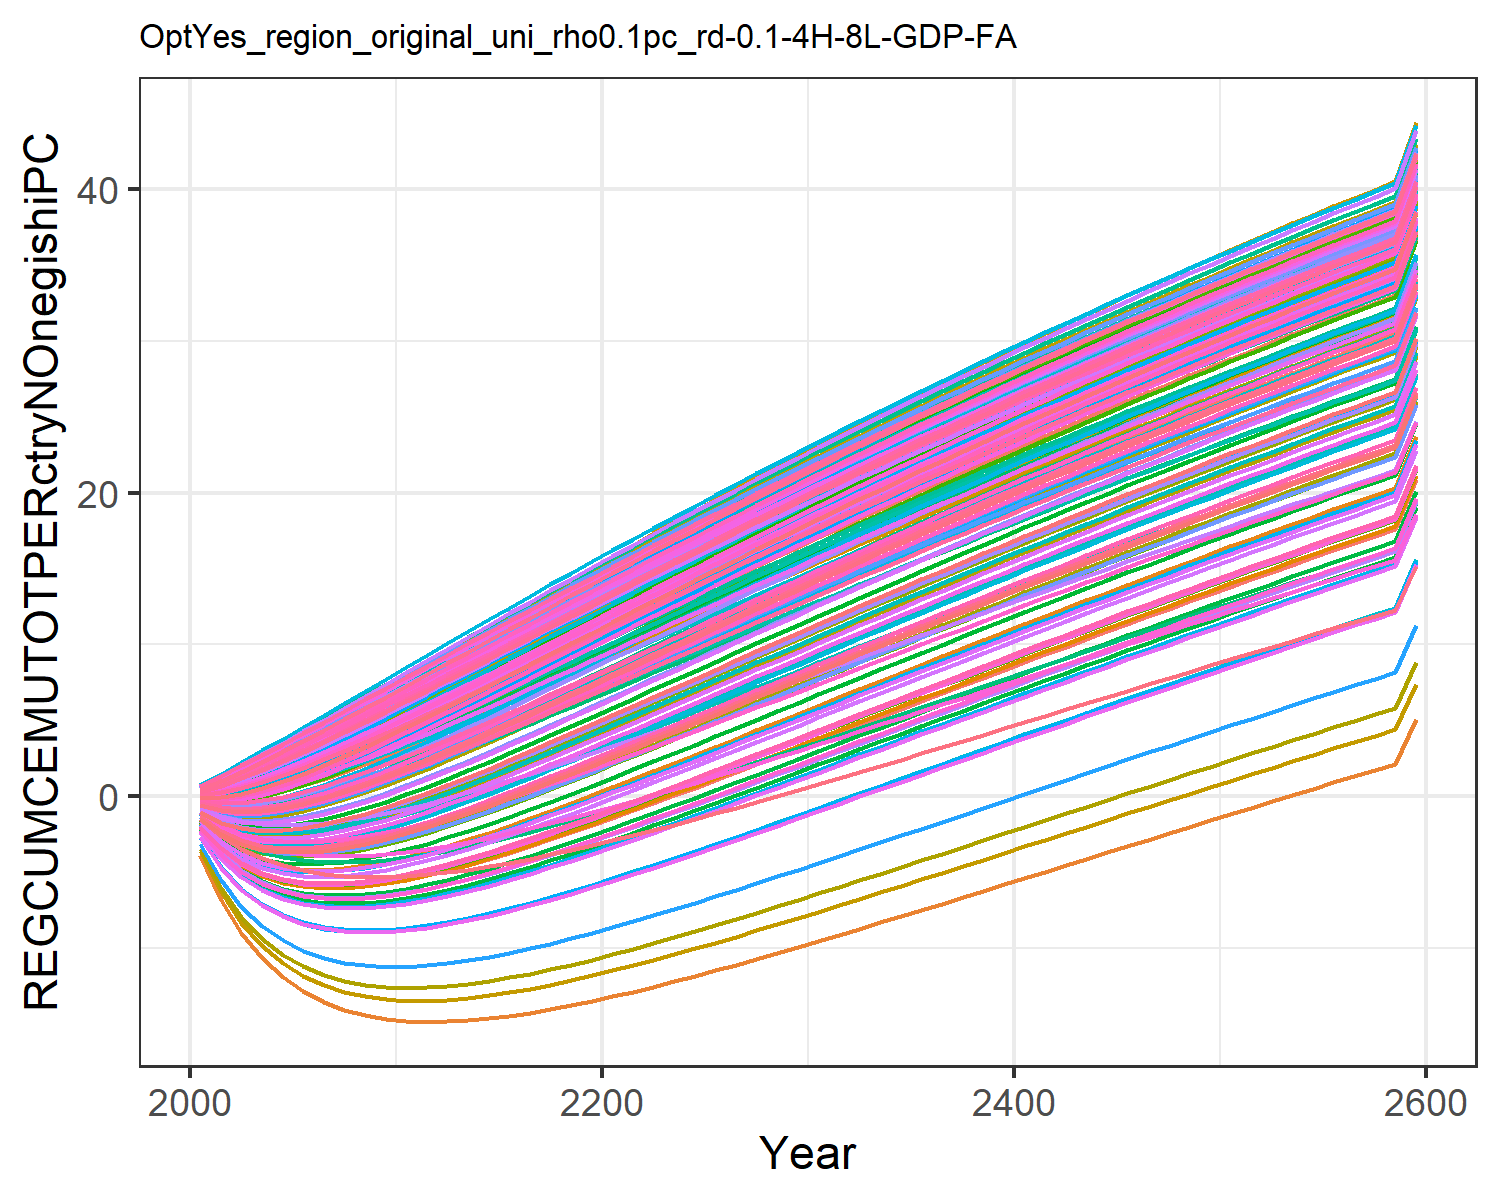

Values plotted in this chart, from the file beside it:
-1.8927983449656178, -0.6237056291404299, -0.04560242856733998, 0.5239057545132222, 0.2936834778693437, -0.20928471559883555, 0.6022118793093816, 0.6234176394646384, 0.10168237958624993, -3.8711406639901638, 0.6063095311513966, -1.7827421327198998, -2.073021025695289, -1.0233953453663824, 0.1793036335423146, 0.4090240248828664, 0.4238419089047091, -0.012768122942178328, 0.13792971749105953, -0.1104840848162949, -0.17869051210934828, 0.18316200428395235, 0.2471950601394507, 0.5465404302448403
-3.401, -0.9427, 0.03191, 1.113, 0.6926, -0.274, 1.234, 1.269, 0.3078, -6.806, 1.236, -3.037, -3.561, -1.783, 0.4533, 0.9008, 0.9314, 0.09378, 0.3761, -0.05045, -0.1751, 0.4893, 0.6068, 1.144
-4.44, -1.019, 0.2493, 1.746, 1.171, -0.175, 1.893, 1.943, 0.6326, -8.994, 1.896, -3.869, -4.582, -2.218, 0.8351, 1.451, 1.501, 0.3357, 0.7283, 0.1389, -0.03299, 0.888, 1.051, 1.807
-5.144, -0.925, 0.5669, 2.412, 1.706, 0.04167, 2.573, 2.638, 1.042, -10.65, 2.578, -4.401, -5.271, -2.422, 1.294, 2.043, 2.116, 0.6746, 1.162, 0.4233, 0.2109, 1.354, 1.556, 2.514
-5.596, -0.7003, 0.9596, 3.101, 2.283, 0.3469, 3.268, 3.347, 1.515, -11.89, 3.276, -4.703, -5.704, -2.454, 1.809, 2.667, 2.764, 1.086, 1.655, 0.78, 0.5324, 1.871, 2.107, 3.253
-5.858, -0.3794, 1.41, 3.808, 2.893, 0.7207, 3.973, 4.068, 2.036, -12.83, 3.985, -4.833, -5.947, -2.355, 2.368, 3.314, 3.435, 1.553, 2.195, 1.192, 0.9136, 2.426, 2.693, 4.013
-5.975, 0.01227, 1.907, 4.527, 3.527, 1.149, 4.686, 4.796, 2.595, -13.53, 4.704, -4.835, -6.047, -2.158, 2.96, 3.979, 4.126, 2.065, 2.771, 1.649, 1.342, 3.011, 3.306, 4.788
-5.976, 0.4591, 2.439, 5.255, 4.18, 1.621, 5.404, 5.53, 3.184, -14.05, 5.429, -4.736, -6.034, -1.883, 3.58, 4.658, 4.83, 2.611, 3.375, 2.141, 1.809, 3.62, 3.94, 5.573
-5.886, 0.9493, 3.001, 5.989, 4.848, 2.127, 6.127, 6.268, 3.797, -14.43, 6.158, -4.555, -5.931, -1.545, 4.219, 5.347, 5.544, 3.185, 4.002, 2.661, 2.306, 4.247, 4.59, 6.364
-5.719, 1.476, 3.584, 6.729, 5.527, 2.66, 6.851, 7.008, 4.427, -14.67, 6.889, -4.305, -5.749, -1.157, 4.874, 6.045, 6.265, 3.779, 4.644, 3.204, 2.828, 4.889, 5.252, 7.161
-5.491, 2.032, 4.185, 7.473, 6.215, 3.214, 7.576, 7.748, 5.071, -14.81, 7.622, -3.998, -5.503, -0.7281, 5.541, 6.75, 6.993, 4.39, 5.299, 3.766, 3.371, 5.542, 5.925, 7.959
-5.208, 2.611, 4.8, 8.218, 6.909, 3.786, 8.302, 8.488, 5.725, -14.86, 8.354, -3.646, -5.208, -0.2636, 6.216, 7.458, 7.723, 5.015, 5.964, 4.342, 3.929, 6.203, 6.604, 8.758
-4.884, 3.206, 5.427, 8.963, 7.607, 4.373, 9.027, 9.228, 6.389, -14.84, 9.087, -3.258, -4.871, 0.227, 6.9, 8.17, 8.456, 5.65, 6.638, 4.932, 4.502, 6.872, 7.29, 9.556
-4.526, 3.816, 6.063, 9.709, 8.309, 4.973, 9.752, 9.967, 7.059, -14.76, 9.82, -2.841, -4.501, 0.7393, 7.588, 8.883, 9.19, 6.295, 7.317, 5.533, 5.086, 7.546, 7.98, 10.35
-4.14, 4.435, 6.707, 10.45, 9.014, 5.582, 10.48, 10.7, 7.735, -14.64, 10.55, -2.399, -4.102, 1.269, 8.281, 9.597, 9.924, 6.946, 8.001, 6.141, 5.68, 8.224, 8.672, 11.15
-3.729, 5.064, 7.355, 11.2, 9.718, 6.198, 11.2, 11.44, 8.413, -14.47, 11.28, -1.936, -3.68, 1.814, 8.975, 10.31, 10.66, 7.602, 8.688, 6.756, 6.28, 8.904, 9.366, 11.94
-3.297, 5.698, 8.007, 11.93, 10.42, 6.819, 11.91, 12.17, 9.094, -14.27, 12, -1.457, -3.239, 2.37, 9.671, 11.02, 11.39, 8.261, 9.375, 7.376, 6.886, 9.585, 10.06, 12.72
-2.849, 6.337, 8.662, 12.67, 11.13, 7.445, 12.63, 12.9, 9.775, -14.04, 12.73, -0.9632, -2.781, 2.936, 10.37, 11.73, 12.12, 8.922, 10.06, 7.999, 7.496, 10.27, 10.75, 13.5
-2.387, 6.979, 9.318, 13.4, 11.83, 8.074, 13.34, 13.62, 10.46, -13.78, 13.45, -0.4581, -2.309, 3.509, 11.06, 12.44, 12.84, 9.584, 10.75, 8.624, 8.109, 10.95, 11.45, 14.28
-1.912, 7.623, 9.974, 14.13, 12.53, 8.704, 14.05, 14.34, 11.14, -13.49, 14.16, 0.05652, -1.826, 4.088, 11.75, 13.15, 13.57, 10.25, 11.44, 9.25, 8.724, 11.63, 12.14, 15.05
-1.429, 8.269, 10.63, 14.86, 13.23, 9.335, 14.75, 15.06, 11.82, -13.19, 14.87, 0.5785, -1.334, 4.671, 12.45, 13.85, 14.29, 10.91, 12.12, 9.878, 9.34, 12.3, 12.83, 15.82
-0.937, 8.914, 11.29, 15.58, 13.92, 9.967, 15.46, 15.77, 12.49, -12.87, 15.58, 1.106, -0.8345, 5.257, 13.13, 14.55, 15, 11.57, 12.81, 10.5, 9.956, 12.98, 13.51, 16.58
-0.4389, 9.558, 11.94, 16.29, 14.61, 10.6, 16.15, 16.48, 13.17, -12.54, 16.28, 1.639, -0.3294, 5.846, 13.82, 15.24, 15.71, 12.23, 13.49, 11.13, 10.57, 13.65, 14.2, 17.33
0.06466, 10.2, 12.59, 17, 15.3, 11.23, 16.84, 17.18, 13.84, -12.2, 16.98, 2.174, 0.1806, 6.436, 14.5, 15.93, 16.42, 12.88, 14.16, 11.76, 11.19, 14.32, 14.88, 18.08
0.5728, 10.84, 13.24, 17.71, 15.98, 11.86, 17.53, 17.88, 14.51, -11.84, 17.68, 2.713, 0.6947, 7.026, 15.18, 16.62, 17.12, 13.54, 14.84, 12.38, 11.8, 14.99, 15.55, 18.82
1.085, 11.48, 13.89, 18.41, 16.66, 12.48, 18.21, 18.57, 15.18, -11.47, 18.36, 3.255, 1.212, 7.617, 15.86, 17.3, 17.82, 14.19, 15.51, 13, 12.41, 15.65, 16.23, 19.56
1.599, 12.12, 14.53, 19.11, 17.34, 13.11, 18.89, 19.26, 15.84, -11.1, 19.05, 3.797, 1.732, 8.208, 16.53, 17.98, 18.51, 14.84, 16.18, 13.62, 13.03, 16.31, 16.89, 20.29
2.116, 12.75, 15.17, 19.8, 18.01, 13.73, 19.56, 19.94, 16.5, -10.72, 19.73, 4.341, 2.254, 8.798, 17.2, 18.65, 19.2, 15.48, 16.84, 14.24, 13.63, 16.97, 17.56, 21.02
2.635, 13.39, 15.81, 20.48, 18.67, 14.35, 20.23, 20.62, 17.15, -10.33, 20.4, 4.885, 2.777, 9.387, 17.86, 19.32, 19.88, 16.13, 17.5, 14.85, 14.24, 17.62, 18.22, 21.73
3.154, 14.02, 16.45, 21.17, 19.33, 14.97, 20.89, 21.29, 17.8, -9.937, 21.07, 5.43, 3.302, 9.974, 18.52, 19.99, 20.56, 16.76, 18.15, 15.47, 14.84, 18.27, 18.87, 22.45
3.674, 14.64, 17.08, 21.84, 19.99, 15.58, 21.55, 21.96, 18.45, -9.538, 21.74, 5.974, 3.826, 10.56, 19.18, 20.65, 21.23, 17.4, 18.8, 16.07, 15.45, 18.91, 19.53, 23.15
4.195, 15.26, 17.7, 22.51, 20.64, 16.19, 22.21, 22.62, 19.09, -9.135, 22.4, 6.517, 4.351, 11.14, 19.83, 21.3, 21.9, 18.03, 19.45, 16.68, 16.04, 19.55, 20.17, 23.85
4.715, 15.88, 18.33, 23.17, 21.29, 16.8, 22.85, 23.28, 19.73, -8.727, 23.05, 7.06, 4.876, 11.72, 20.47, 21.95, 22.56, 18.66, 20.09, 17.28, 16.64, 20.19, 20.82, 24.55
5.235, 16.5, 18.95, 23.83, 21.94, 17.41, 23.5, 23.93, 20.36, -8.317, 23.7, 7.601, 5.4, 12.3, 21.11, 22.6, 23.22, 19.28, 20.73, 17.88, 17.23, 20.82, 21.45, 25.23
5.754, 17.11, 19.56, 24.49, 22.57, 18.01, 24.14, 24.58, 20.99, -7.904, 24.34, 8.141, 5.923, 12.88, 21.75, 23.24, 23.87, 19.9, 21.36, 18.48, 17.82, 21.45, 22.09, 25.92
6.273, 17.71, 20.17, 25.14, 23.21, 18.6, 24.77, 25.22, 21.62, -7.488, 24.98, 8.679, 6.445, 13.45, 22.38, 23.87, 24.52, 20.51, 21.99, 19.07, 18.41, 22.07, 22.72, 26.59
6.789, 18.32, 20.78, 25.78, 23.84, 19.2, 25.4, 25.86, 22.24, -7.071, 25.62, 9.216, 6.965, 14.02, 23.01, 24.5, 25.16, 21.12, 22.61, 19.66, 18.99, 22.69, 23.34, 27.26
7.305, 18.92, 21.38, 26.42, 24.46, 19.79, 26.02, 26.49, 22.85, -6.652, 26.24, 9.75, 7.484, 14.59, 23.63, 25.13, 25.8, 21.73, 23.23, 20.24, 19.57, 23.3, 23.96, 27.92
7.819, 19.51, 21.98, 27.05, 25.08, 20.37, 26.64, 27.12, 23.46, -6.232, 26.87, 10.28, 8.001, 15.16, 24.25, 25.75, 26.43, 22.33, 23.85, 20.83, 20.14, 23.91, 24.57, 28.58
8.331, 20.1, 22.58, 27.68, 25.69, 20.95, 27.25, 27.74, 24.07, -5.811, 27.49, 10.81, 8.517, 15.72, 24.86, 26.36, 27.05, 22.93, 24.46, 21.4, 20.71, 24.51, 25.18, 29.23
8.841, 20.69, 23.17, 28.3, 26.3, 21.53, 27.86, 28.35, 24.67, -5.389, 28.1, 11.34, 9.03, 16.27, 25.47, 26.97, 27.67, 23.52, 25.06, 21.98, 21.28, 25.11, 25.79, 29.88
9.349, 21.27, 23.75, 28.92, 26.9, 22.11, 28.47, 28.96, 25.27, -4.966, 28.71, 11.86, 9.541, 16.83, 26.07, 27.58, 28.29, 24.11, 25.66, 22.55, 21.85, 25.7, 26.39, 30.52
9.855, 21.85, 24.33, 29.53, 27.5, 22.68, 29.06, 29.57, 25.86, -4.543, 29.31, 12.39, 10.05, 17.38, 26.67, 28.18, 28.9, 24.69, 26.25, 23.11, 22.41, 26.29, 26.98, 31.15
10.36, 22.42, 24.91, 30.13, 28.1, 23.24, 29.66, 30.17, 26.45, -4.121, 29.91, 12.9, 10.56, 17.93, 27.26, 28.77, 29.5, 25.27, 26.84, 23.67, 22.96, 26.88, 27.57, 31.78
10.86, 22.99, 25.48, 30.73, 28.69, 23.8, 30.25, 30.76, 27.03, -3.698, 30.5, 13.42, 11.06, 18.47, 27.85, 29.36, 30.1, 25.85, 27.43, 24.23, 23.52, 27.46, 28.16, 32.4
11.36, 23.55, 26.05, 31.33, 29.27, 24.36, 30.83, 31.35, 27.61, -3.275, 31.09, 13.93, 11.56, 19.01, 28.43, 29.95, 30.69, 26.42, 28.01, 24.78, 24.06, 28.04, 28.74, 33.02
11.86, 24.11, 26.61, 31.92, 29.85, 24.91, 31.41, 31.94, 28.18, -2.853, 31.67, 14.45, 12.06, 19.54, 29.01, 30.53, 31.28, 26.98, 28.59, 25.33, 24.61, 28.61, 29.31, 33.63
12.35, 24.67, 27.17, 32.5, 30.43, 25.46, 31.98, 32.52, 28.75, -2.431, 32.25, 14.95, 12.56, 20.08, 29.58, 31.1, 31.87, 27.55, 29.16, 25.88, 25.15, 29.17, 29.89, 34.23
12.84, 25.22, 27.73, 33.08, 31, 26.01, 32.55, 33.1, 29.31, -2.011, 32.82, 15.46, 13.05, 20.61, 30.15, 31.67, 32.45, 28.1, 29.72, 26.42, 25.69, 29.74, 30.45, 34.83
13.33, 25.77, 28.28, 33.66, 31.56, 26.55, 33.11, 33.67, 29.87, -1.59, 33.39, 15.96, 13.54, 21.13, 30.72, 32.24, 33.02, 28.65, 30.28, 26.96, 26.22, 30.29, 31.01, 35.42
13.82, 26.31, 28.82, 34.23, 32.12, 27.08, 33.67, 34.23, 30.43, -1.171, 33.95, 16.46, 14.03, 21.65, 31.28, 32.8, 33.59, 29.2, 30.84, 27.49, 26.75, 30.85, 31.57, 36.01
14.3, 26.85, 29.36, 34.79, 32.68, 27.62, 34.23, 34.79, 30.98, -0.7526, 34.51, 16.95, 14.52, 22.17, 31.83, 33.36, 34.15, 29.75, 31.39, 28.02, 27.27, 31.39, 32.12, 36.59
14.78, 27.38, 29.9, 35.35, 33.23, 28.15, 34.78, 35.35, 31.52, -0.3353, 35.07, 17.45, 15, 22.68, 32.38, 33.91, 34.71, 30.29, 31.94, 28.55, 27.79, 31.94, 32.67, 37.17
15.26, 27.91, 30.43, 35.91, 33.77, 28.67, 35.32, 35.9, 32.06, 0.08088, 35.61, 17.93, 15.48, 23.19, 32.92, 34.45, 35.26, 30.82, 32.48, 29.07, 28.31, 32.48, 33.21, 37.74
15.73, 28.44, 30.96, 36.46, 34.31, 29.19, 35.86, 36.44, 32.6, 0.4958, 36.16, 18.42, 15.96, 23.7, 33.46, 35, 35.81, 31.35, 33.02, 29.58, 28.82, 33.01, 33.75, 38.31
16.2, 28.96, 31.49, 37, 34.85, 29.71, 36.4, 36.98, 33.13, 0.9093, 36.7, 18.9, 16.43, 24.2, 34, 35.53, 36.36, 31.88, 33.56, 30.1, 29.33, 33.54, 34.28, 38.87
16.67, 29.48, 32.01, 37.54, 35.38, 30.22, 36.93, 37.52, 33.66, 1.322, 37.23, 19.38, 16.9, 24.7, 34.53, 36.07, 36.9, 32.4, 34.08, 30.61, 29.84, 34.07, 34.81, 39.42
17.14, 29.99, 32.52, 38.08, 35.91, 30.73, 37.45, 38.05, 34.18, 1.732, 37.76, 19.86, 17.37, 25.2, 35.06, 36.59, 37.43, 32.91, 34.61, 31.11, 30.34, 34.59, 35.34, 39.97
17.6, 30.5, 33.03, 38.61, 36.43, 31.23, 37.98, 38.58, 34.7, 2.141, 38.29, 20.33, 17.83, 25.69, 35.58, 37.12, 37.96, 33.43, 35.13, 31.61, 30.84, 35.1, 35.86, 40.52
20.91, 34.14, 36.69, 42.4, 40.17, 34.83, 41.71, 42.34, 38.41, 5.07, 42.04, 23.72, 21.16, 29.2, 39.31, 40.86, 41.75, 37.1, 38.85, 35.2, 34.4, 38.8, 39.58, 44.42
